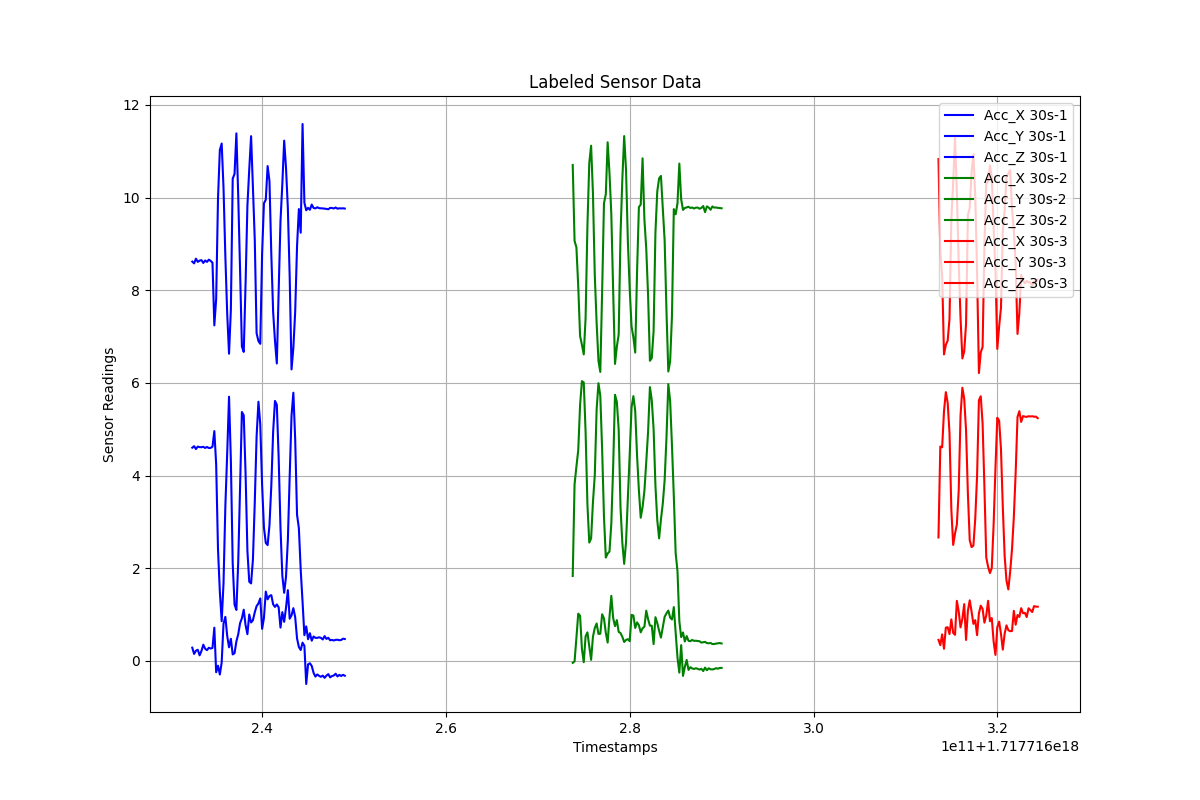

Data behind this chart, as committed beside it:
Timestamps, Acc_X, Acc_Y, Acc_Z, Label
1.7177162323838574e+18, 0.2836, 4.601, 8.618, 30s-1
1.7177162325838574e+18, 0.1485, 4.634, 8.581, 30s-1
1.7177162327838574e+18, 0.2189, 4.572, 8.681, 30s-1
1.7177162329838574e+18, 0.2381, 4.624, 8.612, 30s-1
1.7177162331838574e+18, 0.1185, 4.613, 8.64, 30s-1
1.7177162333838574e+18, 0.2126, 4.612, 8.65, 30s-1
1.7177162335838574e+18, 0.3486, 4.62, 8.59, 30s-1
1.7177162337838574e+18, 0.2613, 4.595, 8.642, 30s-1
1.7177162339838574e+18, 0.23, 4.617, 8.612, 30s-1
1.7177162341838574e+18, 0.2822, 4.595, 8.66, 30s-1
1.7177162343838574e+18, 0.2652, 4.597, 8.634, 30s-1
1.7177162345838574e+18, 0.2781, 4.623, 8.594, 30s-1
1.7177162347838574e+18, 0.7153, 4.959, 7.242, 30s-1
1.7177162349838574e+18, -0.2469, 4.241, 7.81, 30s-1
1.7177162351838574e+18, -0.1053, 2.404, 9.983, 30s-1
1.7177162353838574e+18, -0.2961, 1.492, 11.03, 30s-1
1.7177162355838574e+18, -0.03438, 0.8556, 11.17, 30s-1
1.7177162357838574e+18, 0.8021, 1.675, 10.21, 30s-1
1.7177162359838574e+18, 0.9497, 3.341, 8.727, 30s-1
1.7177162361838574e+18, 0.5396, 4.477, 7.501, 30s-1
1.7177162363838574e+18, 0.2914, 5.702, 6.63, 30s-1
1.7177162365838574e+18, 0.4748, 4.325, 7.583, 30s-1
1.7177162367838574e+18, 0.1379, 2.098, 10.41, 30s-1
1.7177162369838574e+18, 0.1644, 1.213, 10.51, 30s-1
1.7177162371838574e+18, 0.4195, 1.098, 11.39, 30s-1
1.7177162373838574e+18, 0.5718, 2.128, 10.04, 30s-1
1.7177162375838574e+18, 0.8118, 3.738, 8.443, 30s-1
1.7177162377838574e+18, 0.9179, 5.372, 6.786, 30s-1
1.7177162379838574e+18, 1.103, 5.3, 6.668, 30s-1
1.7177162381838574e+18, 0.7707, 4.041, 8.147, 30s-1
1.7177162383838574e+18, 0.5751, 2.374, 9.827, 30s-1
1.7177162385838574e+18, 1, 1.707, 10.61, 30s-1
1.7177162387838574e+18, 0.8283, 1.671, 11.33, 30s-1
1.7177162389838574e+18, 0.8769, 2.186, 10.22, 30s-1
1.7177162391838574e+18, 1.047, 3.417, 9.09, 30s-1
1.7177162393838574e+18, 1.182, 4.843, 7.071, 30s-1
1.7177162395838574e+18, 1.238, 5.594, 6.902, 30s-1
1.7177162397838574e+18, 1.348, 5.106, 6.844, 30s-1
1.7177162399838574e+18, 0.6905, 3.787, 8.798, 30s-1
1.7177162401838574e+18, 0.927, 2.873, 9.878, 30s-1
1.7177162403838574e+18, 1.494, 2.545, 9.955, 30s-1
1.7177162405838574e+18, 1.327, 2.498, 10.68, 30s-1
1.7177162407838574e+18, 1.401, 2.927, 10.36, 30s-1
1.7177162409838574e+18, 1.418, 3.78, 8.784, 30s-1
1.7177162411838574e+18, 1.219, 4.947, 7.527, 30s-1
1.7177162413838574e+18, 1.164, 5.611, 6.907, 30s-1
1.7177162415838574e+18, 1.217, 5.527, 6.419, 30s-1
1.7177162417838574e+18, 1.155, 4.39, 7.98, 30s-1
1.7177162419838574e+18, 0.7172, 2.867, 9.492, 30s-1
1.7177162421838574e+18, 1.051, 1.838, 10.29, 30s-1
1.7177162423838574e+18, 0.842, 1.469, 11.23, 30s-1
1.7177162425838574e+18, 1.144, 1.815, 10.64, 30s-1
1.7177162427838574e+18, 1.526, 2.602, 9.775, 30s-1
1.7177162429838574e+18, 0.9094, 3.984, 8.298, 30s-1
1.7177162431838574e+18, 0.9817, 5.29, 6.29, 30s-1
1.7177162433838574e+18, 1.137, 5.788, 6.757, 30s-1
1.7177162435838574e+18, 0.9417, 4.775, 7.542, 30s-1
1.7177162437838574e+18, 0.4847, 3.155, 8.948, 30s-1
1.7177162439838574e+18, 0.2979, 2.863, 9.752, 30s-1
1.7177162441838574e+18, 0.2325, 1.96, 9.242, 30s-1
... 162 more rows
